Run: headless pygame with SDL's dummy video driver; simulated clock (each Clock.tick advances the game by its frame time, no real sleeping); random seed 0; keys injected as events and as key.get_pressed() state; mouse plan: one left click at the window centre at the start of phase 2, then a move to the lower-right quarter at the start of phase 3.
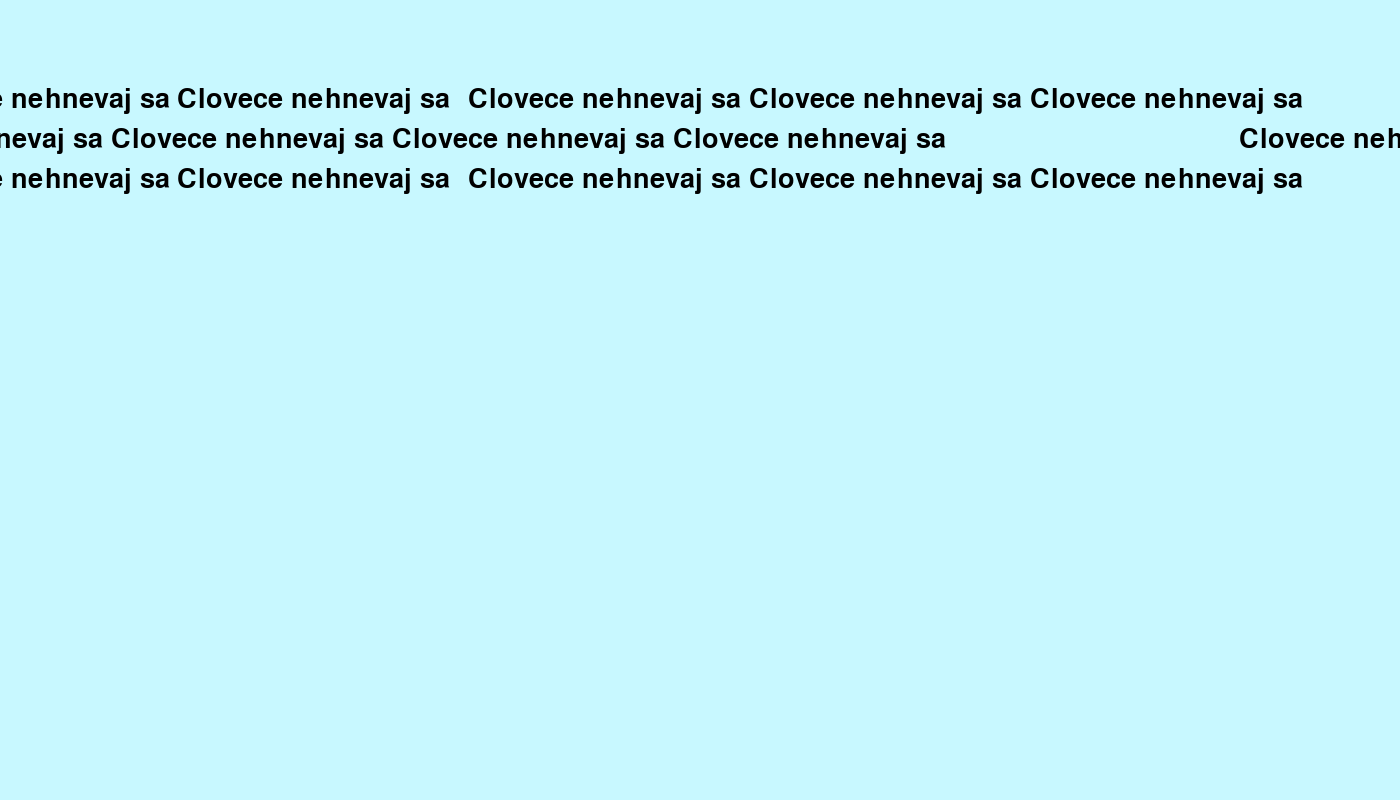
Frame 1 of 4 · flips 1–60 · no input
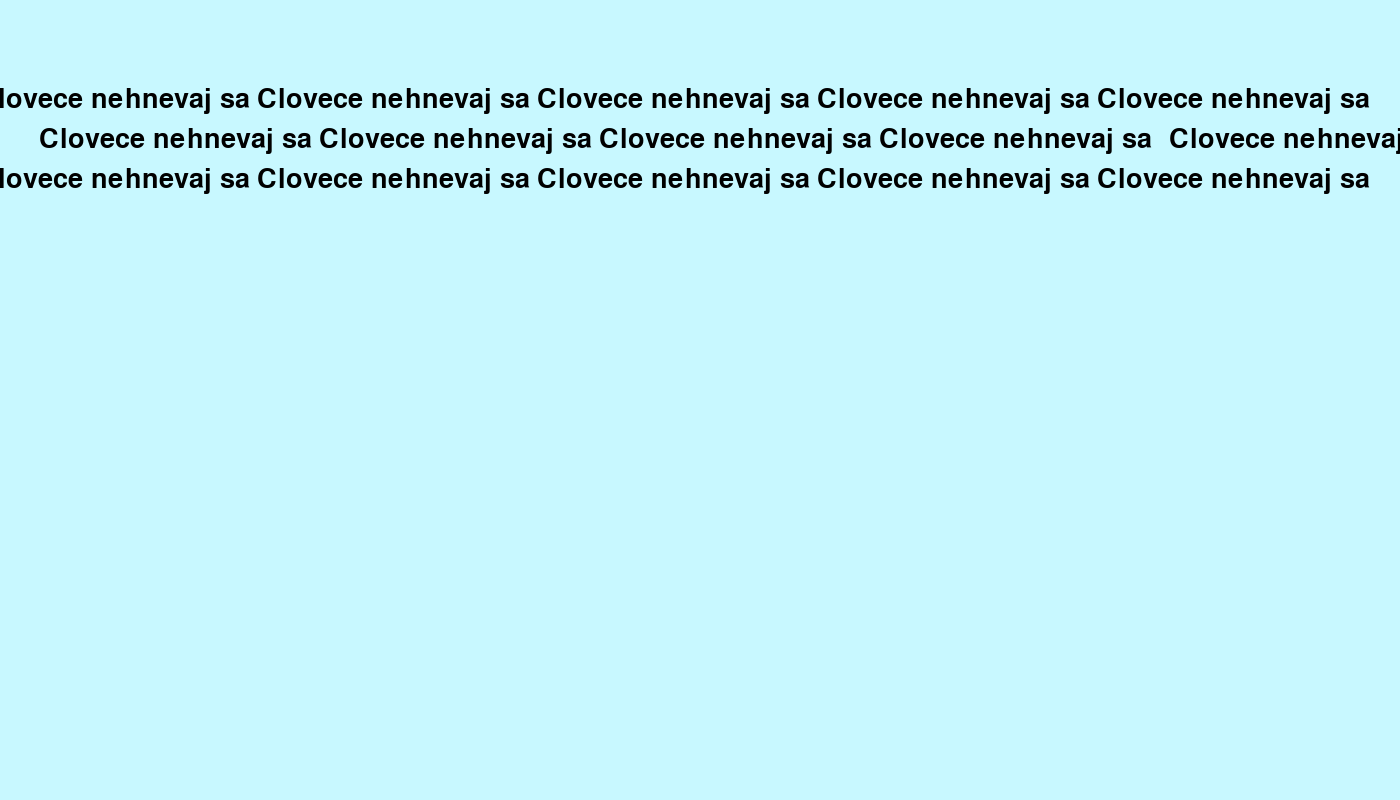
Frame 2 of 4 · flips 61–180 · clicked the window centre · tapped SPACE, RETURN · held RIGHT (→), D
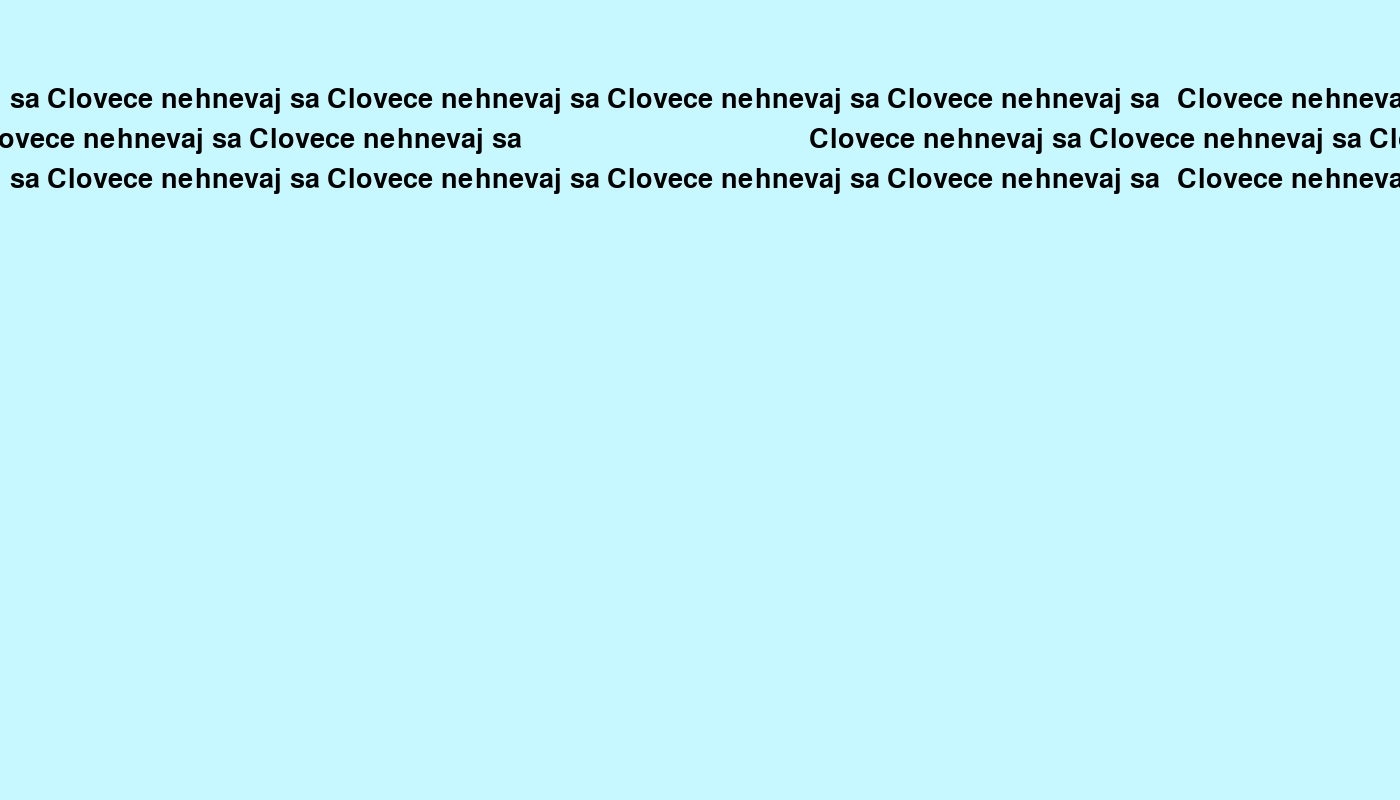
Frame 3 of 4 · flips 181–300 · moved the mouse to the lower-right quarter · held DOWN (↓), S
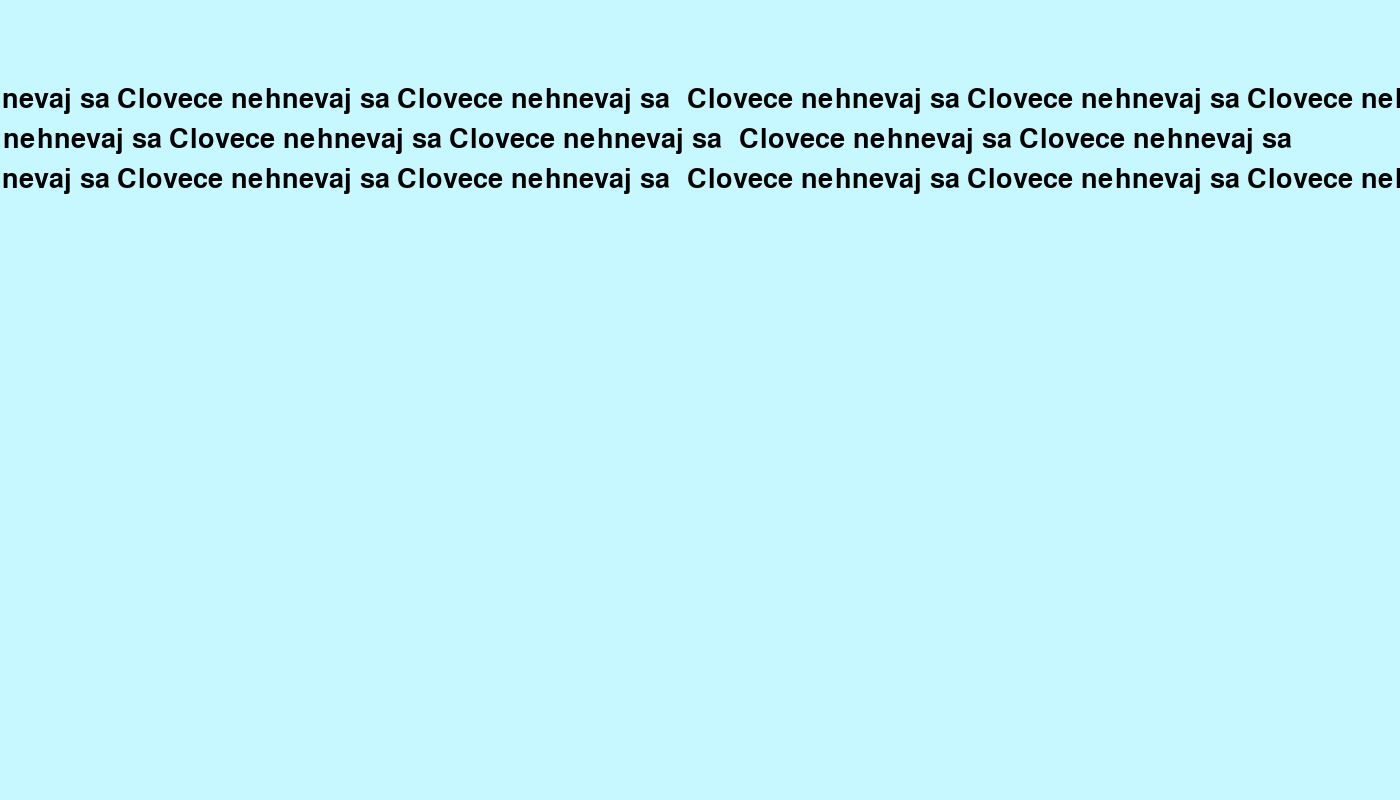
Frame 4 of 4 · flips 301–420 · held LEFT (←), A, UP (↑), W

The pygame program that drew these frames:

import pygame as pg
import random as ran

pg.init()

SCREEN_WIDTH= 1400
SCREEN_HEIGHT = 800
FPS = 60


class Menu:
    def __init__(self) -> None:
        self.running = True
        self.screen = pg.display.set_mode((SCREEN_WIDTH, SCREEN_HEIGHT))
        self.screen.fill((200, 248, 255))
        
        self.text = " Clovece nehnevaj sa"
        self.font_size = 40
        self.text_l = pg.font.Font(None, self.font_size).size(self.text)[0]
        self.hustota = SCREEN_WIDTH // self.text_l
        print(self.hustota, len(self.text))

        # text_length, text_height = font.size(text_content)

        self.clock = pg.time.Clock()
        pg.display.set_caption("Clovece nehnevaj sa")

        self.nadpisi_1 = []
        self.nadpisi_2 = []
        self.nadpisi_3 = []

        self.vytvor_text()

    def vytvor_text(self) -> None:
        # pre 1. riadok
        for i in range(self.hustota+2):
            self.nadpisi_1.append(VytvorText2(self.screen, self.text, 40, (i*self.text_l, 100), font_name=None, speed=5))
        
        # pre 2. riadok
        for i in range(self.hustota+2):
            self.nadpisi_2.append(VytvorText2(self.screen, self.text, 40, (i*self.text_l, 140), font_name=None, speed=5))
        
        # pre 3. riadok
        for i in range(self.hustota+2):
            self.nadpisi_3.append(VytvorText2(self.screen, self.text, 40, (i*self.text_l, 180), font_name=None, speed=5))
        
    def menu_loop(self) -> None:
        while self.running:
            self.screen.fill((200, 248, 255))
            
            for event in pg.event.get():
                if event.type == pg.QUIT:
                    self.running = False

                elif event.type == pg.MOUSEBUTTONDOWN:
                    if event.button == 1:
                        pos = pg.mouse.get_pos()
                        print("kliknutie", pos)

            for nadpis1 in self.nadpisi_1:
                nadpis1.update()
                nadpis1.draw(False)
            
            for nadpis2 in self.nadpisi_2:
                nadpis2.update(True)
                nadpis2.draw(False)

            for nadpis3 in self.nadpisi_3:
                nadpis3.update()
                nadpis3.draw(False)
                
            pg.display.flip()
            self.clock.tick(60)

class VytvorText2:
    def __init__(self, screen: pg.Surface, text: str, font_size: int, position: tuple, text_color=(0,0,0), hover_color=(150, 150, 150), font_name=None, speed: float = 5) -> None:
        self.screen = screen
        self.text = text
        self.font = pg.font.Font(font_name, font_size)
        self.position = position
        self.text_color = text_color
        self.hover_color = hover_color
        self.speed = speed

        self.x, self.y = self.position
        self.draw(False)
    
    def draw(self, hover: bool) -> None:
        self.image = self.font.render(self.text, True, self.hover_color if hover else self.text_color)
        self.rect = self.image.get_rect(center=self.position)
        self.screen.blit(self.image, self.rect)
    
    def update(self, reverse: bool = False) -> None:
        self.x += self.speed if not reverse else -self.speed
        if self.x > SCREEN_WIDTH and not reverse:
            self.x = 0-self.rect.width
            self.position = (self.x, self.y)
        elif self.x < 0-self.rect.width and reverse:
            self.x = SCREEN_WIDTH+self.rect.width
            self.position = (self.x, self.y)
        
        else:
            if reverse:
                self.x -= self.speed
            else:
                self.x += self.speed
            self.position = (self.x, self.y)
    
if __name__ == "__main__":
    menu = Menu()
    menu.menu_loop()
    pg.quit()

# import pygame as pg

# pg.init()

# SCREEN_WIDTH = 1400
# SCREEN_HEIGHT = 800
# FPS = 60

# class Menu:
#     def __init__(self):
#         self.running = True
#         self.screen = pg.display.set_mode((SCREEN_WIDTH, SCREEN_HEIGHT))
#         self.screen.fill((200, 248, 255))

#         self.text = " Clovece nehnevaj sa"
#         self.font_size = 40
#         self.text_width = pg.font.Font(None, self.font_size).size(self.text)[0]
#         self.spacing = SCREEN_WIDTH // self.text_width

#         self.clock = pg.time.Clock()
#         pg.display.set_caption("Clovece nehnevaj sa")

#         self.lines = [[] for _ in range(3)]
#         self.create_text()

#     def create_text(self):
#         for i in range(self.spacing + 2):
#             for j in range(3):
#                 self.lines[j].append(Text(self.screen, self.text, 40, (i * self.text_width, 100 + j * 40), font_name=None, speed=5))

#     def menu_loop(self):
#         while self.running:
#             self.screen.fill((200, 248, 255))
#             for event in pg.event.get():
#                 if event.type == pg.QUIT:
#                     self.running = False

#             for line in self.lines:
#                 for text_obj in line:
#                     text_obj.update()
#                     text_obj.draw(False)

#             pg.display.flip()
#             self.clock.tick(60)

# class Text:
#     def __init__(self, screen, text, font_size, position, text_color=(0, 0, 0), hover_color=(150, 150, 150), font_name=None, speed=5):
#         self.screen = screen
#         self.text = text
#         self.font = pg.font.Font(font_name, font_size)
#         self.position = position
#         self.text_color = text_color
#         self.hover_color = hover_color
#         self.speed = speed

#         self.x, self.y = self.position
#         self.draw(False)

#     def draw(self, hover):
#         self.image = self.font.render(self.text, True, self.hover_color if hover else self.text_color)
#         self.rect = self.image.get_rect(center=self.position)
#         self.screen.blit(self.image, self.rect)

#     def update(self, reverse=False):
#         self.x += self.speed if not reverse else -self.speed
#         if self.x > SCREEN_WIDTH and not reverse:
#             self.x = 0 - self.rect.width
#             self.position = (self.x, self.y)
#         elif self.x < 0 - self.rect.width and reverse:
#             self.x = SCREEN_WIDTH + self.rect.width
#             self.position = (self.x, self.y)
#         else:
#             if reverse:
#                 self.x -= self.speed
#             else:
#                 self.x += self.speed
#             self.position = (self.x, self.y)

# if __name__ == "__main__":
#     menu = Menu()
#     menu.menu_loop()
#     pg.quit()
